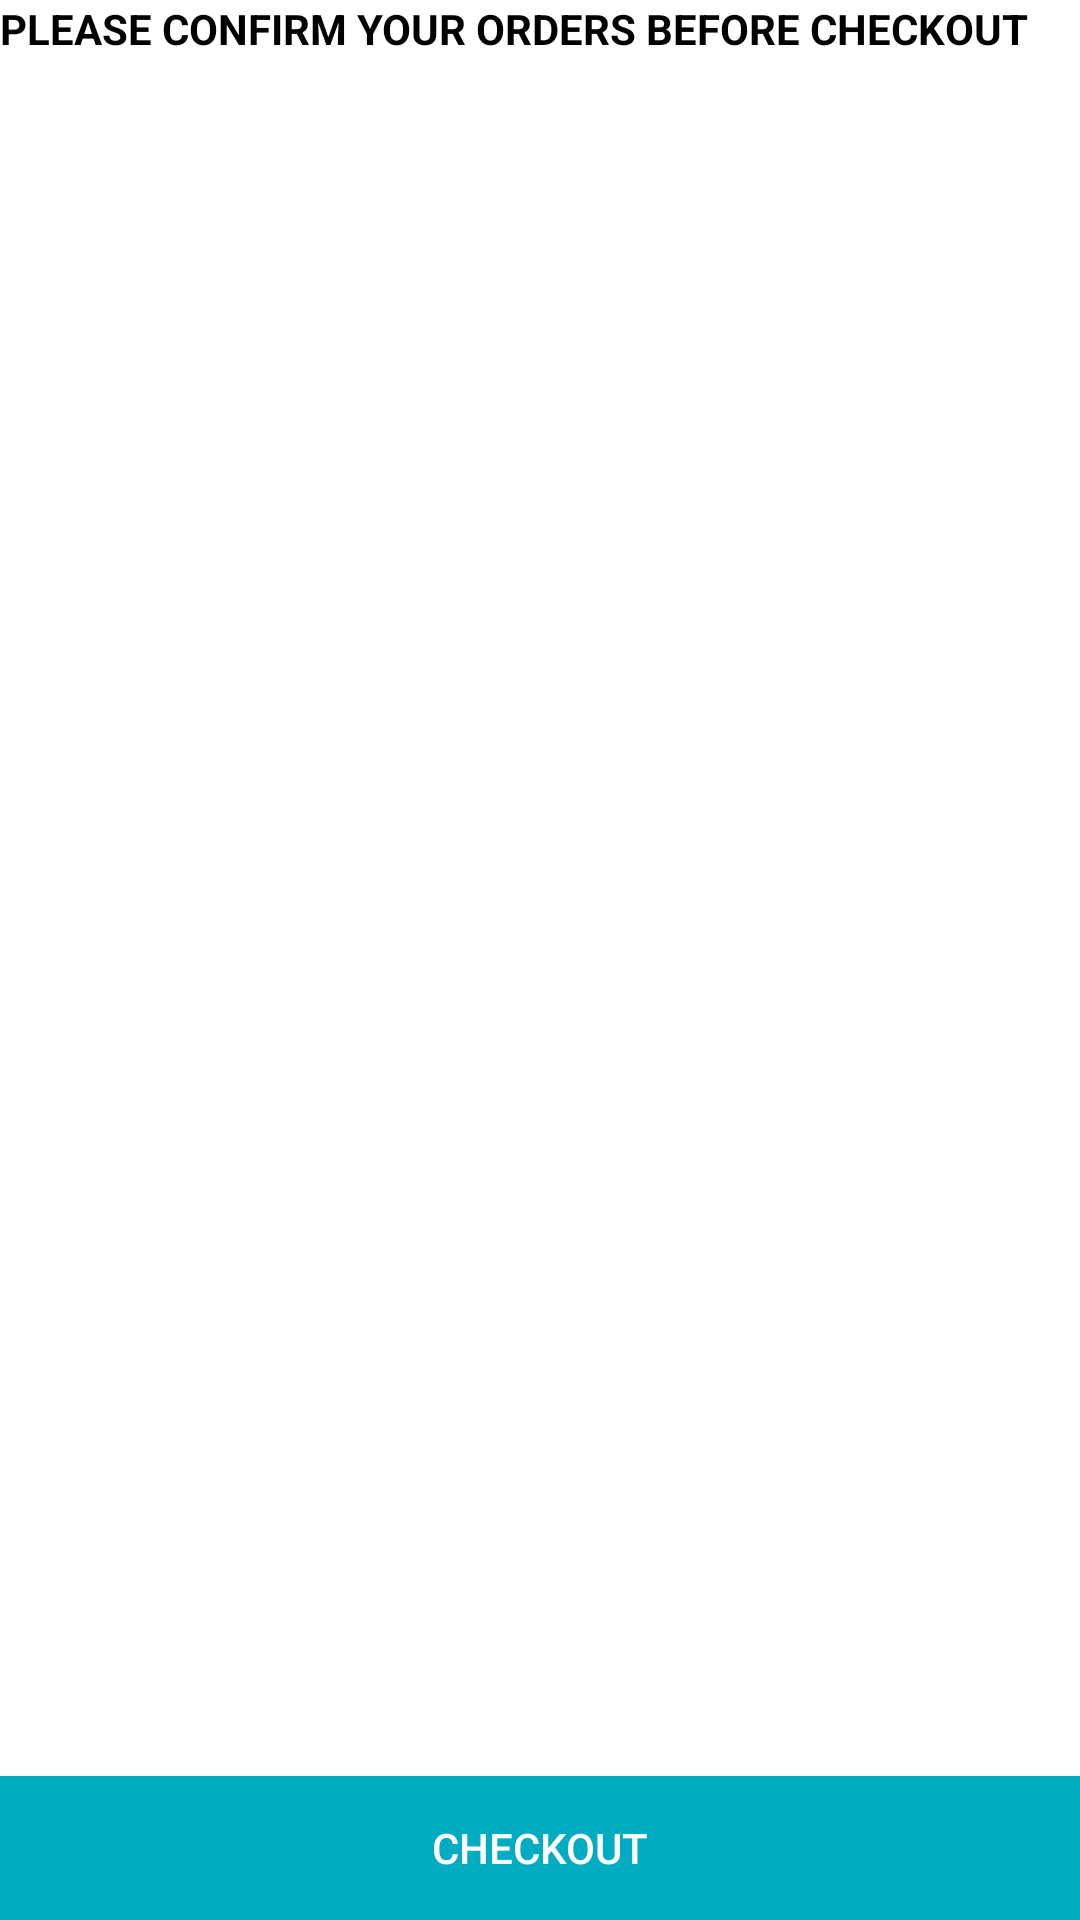

Reconstruct the res/layout file that produces this screen, plus the resources it refers to.
<!-- AndroidManifest.xml: application theme Theme.EpayEats -->
<!-- res/layout/activity_cart_.xml -->
<?xml version="1.0" encoding="utf-8"?>
<LinearLayout xmlns:android="http://schemas.android.com/apk/res/android"
    xmlns:app="http://schemas.android.com/apk/res-auto"
    xmlns:tools="http://schemas.android.com/tools"
    android:layout_width="match_parent"
    android:layout_height="match_parent"
    tools:context=".Activity.CartMainCatagory_Activity">

    <RelativeLayout
        android:layout_width="match_parent"
        android:layout_height="match_parent">


        <TextView
            android:layout_width="match_parent"
            android:layout_height="wrap_content"
            android:id="@+id/sample1"
            android:text="Please Confirm your Orders Before Checkout"
            android:textColor="@color/colorBlack"
            android:textAllCaps="true"
            android:textStyle="bold"/>

        <ListView
            android:layout_below="@+id/sample1"
            android:layout_width="match_parent"
            android:layout_height="wrap_content"
            android:id="@+id/cartListViewMain"
            android:layout_marginTop="3dp"
            android:layout_marginBottom="?attr/actionBarSize"/>

        <Button
            android:id="@+id/cartCheckOutMain"
            android:layout_width="match_parent"
            android:layout_height="wrap_content"
            android:text="CHECKOUT"
            android:textColor="@color/colorWhite"
            android:background="@color/colorNewBlue"
            android:textAllCaps="true"
            android:layout_alignParentBottom="true"/>





    </RelativeLayout>


</LinearLayout>
<!-- resources referenced by this layout -->
<resources>
  <color name="colorBlack">#000000</color>
  <color name="colorNewBlue">#00ACC1</color>
  <color name="colorWhite">#FFFFFF</color>
  <style name="Theme.EpayEats" parent="Theme.MaterialComponents.DayNight.DarkActionBar">
          
          <item name="colorPrimary">@color/colorPrimary</item>
          <item name="colorPrimaryVariant">@color/colorPrimary</item>
          <item name="colorOnPrimary">@color/colorBlack</item>
          
          <item name="colorSecondary">@color/colorPrimary</item>
          <item name="colorSecondaryVariant">@color/colorPrimary</item>
          <item name="colorOnSecondary">@color/colorBlack</item>
          
          <item name="android:statusBarColor" tools:targetApi="l">?attr/colorPrimaryVariant</item>
          
      </style>
  <color name="colorPrimary">#F9A825</color>
</resources>
